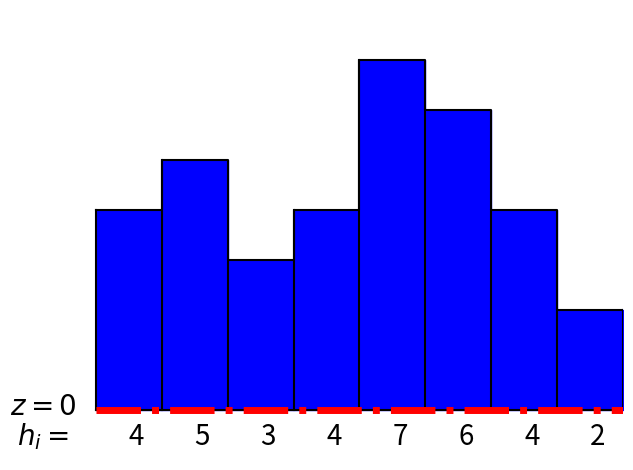

The script that saved this image:
#!/usr/bin/python
# -*- coding: utf8
import matplotlib.pyplot as plt
dessin = plt.subplot(111)
import numpy as np
fs = 20
L = 8

#Définition de la ligne
x = np.ceil(np.arange(2*L)/2.)
a = [4,5,3,4,7,6,4,2]
b = np.empty(2*len(a))
for j,i in enumerate(b):
    print(j,j/2,i)
    if j%2 == 0:
        b[j] = a[int(j/2)]
    else :
        b[j] = b[j-1]
dessin.plot(x,b,color="black")

#Définition des + et -
pm = np.empty([L,L])
for i in np.arange(L) :
    plt.plot([i,i],[0,a[i]],color="black")
#    dessin.text(i+0.3,1,"-",fontsize=30)
plt.plot([L,L],[0,a[i]],color="black")
plt.fill_between(x,b,color="blue")
plt.plot([0,L],[0,0],color="black")
#dessin.text(4.3,7.5,"+",fontsize=30)

#Légende des hauteurs
for i in np.arange(L) :
    dessin.text(i+0.5,-0.7,str(a[i]),fontsize=fs)

dessin.text(-1.2,-0.7,'$h_i = $',fontsize=fs)
dessin.text(-1.3,-0.1,'$z =0 $',fontsize=fs)

plt.plot(np.linspace(0,L,300),np.linspace(0,L,300)*0,'-.',color="red",linewidth=5)

#dessin.axes.get_xaxis().set_visible(False)
#dessin.axes.get_yaxis().set_visible(False)
dessin.axis('off')
dessin.set_ylim(-1,8)
dessin.set_xlim(-1,8)
plt.tight_layout()
plt.savefig('sos-indiscernable.png')
plt.show()
